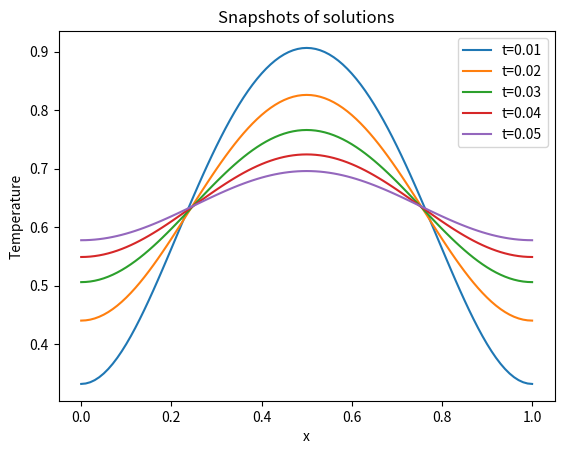

Generate this figure with matplotlib:
# simple forward Euler solver for the 1D heat equation
#   u_t = kappa u_xx  0<x<L, 0<t<T
# with zero-temperature boundary conditions
#   u=0 at x=0,L, t>0
# and prescribed initial temperature
#   u=u_I(x) 0<=x<=L,t=0

import numpy as np
import pylab as pl
from math import pi
from matplotlib import pyplot as plt

from scipy.sparse import diags
from scipy.sparse.linalg import inv


def u_I(x,L):
    """
    initial temperature distribution
    Inputs
    --------
    x : float
        Point in the spatial domain.
    L : float
        Length of spatial domain.
    Returns
    ---------
    Initial temperature at the point x.
    """
    y = np.sin(pi*x/L) 
    return y

def u_exact(x,t):
    # the exact solution
    y = np.exp(-kappa*(pi**2/L**2)*t)*np.sin(pi*x/L)

    return y

def forward_euler(mx, lmbda, bound_cond):


    A_diagonals = (lmbda, 1-2*lmbda, lmbda)
    A = diags(A_diagonals, [-1,0,1], shape = (mx+1,mx+1), format='csc')

    # edit matrix for neumann conditions 
    if bound_cond == neumann: 
        A[0,1] = 2*lmbda
        A[mx, mx-1] = 2*lmbda

    if bound_cond == dirichlet:

        A = A[2:,2:] 

    return A

def backward_euler(mx, lmbda, bound_cond):

    
    # Edit matrix for neumann condition
    if bound_cond == neumann:

        A_diagonals = (-lmbda, 2*lmbda+1, -lmbda)
        A = diags(A_diagonals, [-1,0,1], shape = (mx+1,mx+1), format='csc')
        A[0,1] = -2*lmbda
        A[mx,mx-1] = -2*lmbda

    if bound_cond == dirichlet:

        A_diagonals = (-lmbda, 2*lmbda+1, -lmbda)
        A = diags(A_diagonals, [-1,0,1], shape = (mx-1,mx-1), format='csc')

        #A[0,1] = 0
        #A[mx-2, mx-3] = 0

    A = inv(A)
    return A

def crank_nicholson(mx, lmbda, bound_cond):

    if bound_cond == dirichlet:

        A_diagonals = (-lmbda/2, 1+lmbda, -lmbda/2)
        A = diags(A_diagonals, [-1,0,1], shape = (mx-1,mx-1), format='csc')

    if bound_cond == neumann:

        A_diagonals = (-lmbda/2, 1+lmbda, -lmbda/2)
        A = diags(A_diagonals, [-1,0,1], shape = (mx+1,mx+1), format='csc')

        A[0,1] = -lmbda
        A[1,0] = 0
        A[mx,mx-1] = -lmbda
        A[mx-1,mx] = 0

    A = inv(A)

    return A

def solve_heat_eq(mx, mt, L, T, kappa, bound_cond, scheme, initial_distribution):

    """
    Solves a 1D diffusion problem, boundary conditions 
    can be selected by user.

    Parameters
    ----------
    mx : int
        The number of grid spacings in space.
    mt : int
        The number of grid spacings in time.
    L : float
        The size of the domain in space.
    T : float
        The size of the domain in time.
    kappa : float
        The diffusion constant
    bound_cond : function
        Function that returns array for next point in time, different
        ones may be selected for different boundary conditions. Can be 
        set to neumann or dirichlet
    scheme : function
        Function that returns the necessary evolution matrix based 
        upon the choice of descretisation and boundary condition.
        can be set to; forward_euler, backward_euler or crank_nicholson. 
    initial_distribution : function
        the initial temperature distribution. 

    Returns
    ---------
    A 1D numpy.array of the solutions at the desired point in time.

    """

    # Error handling
    if mx*mt*L*T < 0:
        print("Error - mx, mt, L and T must all be positive.")
        exit()

    if type(mx) != int or type(mt) != int:
        print("Error - grid spacings mx and mt must be integers.")
        exit()


    x = np.linspace(0, L, mx+1)     # mesh points in space
    t = np.linspace(0, T, mt+1)     # mesh points in time
    deltax = x[1] - x[0]            # gridspacing in x
    deltat = t[1] - t[0]            # gridspacing in t
    lmbda = kappa*deltat/(deltax**2) 

    u_j = np.zeros(x.size) 

    # calculate evolution matrix 
    A = scheme(mx, lmbda, bound_cond)

    # Set initial condition
    for i in range(0, mx+1):
        u_j[i] = initial_distribution(x[i], L)

    # loop over every time point
    for j in range(mt):

        # evaluate RHS function
        s_j = RHS_fun(j, u_j)
     
        u_jp1 = bound_cond(u_j, A, lmbda, deltax, deltat, j, s_j, scheme, bound_cond)
        
        # Update u_j
        u_j[:] = u_jp1[:]

    return(u_j)

def neumann(u_j, A, lmbda, dx, dt, j, s_j, scheme, bound_cond):

    """
    Function that solves for the next time point, with Neumann
    boundary conditions.

    Parameters
    ----------
    u_j : numpy.array
        Array of solutions in space for current point in time.
    A : scipy.sparse.diags array
        The evolution matrix.
    lmbda : float
        The mesh fourier number.
    dx : float
        Size of grid spacings in space.
    dt : float
        Size of grid spacings in time.
    j : int
        The index of the point in time being solved for.
    s_j : numpy.array
        Array containing values of right hand side function.
    bound_cond : function
        Function that returns array for next point in time, different
        ones may be selected for different boundary conditions.
    scheme : function
        Function that returns the necessary evolution matrix based 
        upon the choice of descretisation and boundary condition.

    Returns
    ----------
    A 1D numpy.array of the solutions for the next point in time.

    """

    # create rhs vector
    if scheme == forward_euler:
    
        u_jp1 = np.add(A.dot(u_j), 2*lmbda*dx*bound_array_neumann(j,u_j.size))

    if scheme == backward_euler:

        u_jp1 = A.dot(np.add(u_j, -2*lmbda*dx*bound_array_neumann(j,u_j.size)))

    if scheme == crank_nicholson:

        B_diagonals = (lmbda/2, 1-lmbda, lmbda/2)
        B = diags(B_diagonals, [-1,0,1], shape = (mx+1,mx+1),  format='csc')

        B[0,1] = lmbda
        B[1,0] = 0
        B[mx,mx-1] = lmbda
        B[mx-1,mx] = 0

        u_jp1 = A.dot(np.add(B.dot(u_j), -2*lmbda*dx*bound_array_neumann(j,u_j.size)))
    
    # add RHS function
    u_jp1 = np.add(u_jp1, dt*s_j)

    return u_jp1

def dirichlet(u_j, A, lmbda, dx, dt, j, s_j, scheme, bound_cond):

    """
    Function that solves for the next time point, with Dirichlet
    boundary conditions.

    Parameters
    -----------
    (The same as for the neumann function)

    Returns
    -----------
    A 1D numpy.array of the solutions for the next point in time.

    """
    u_jp1 = np.zeros(u_j.size)

    # compute u(j+1) array
    if scheme == backward_euler:
    
        u_jp1[1:-1] = A.dot( np.add(np.transpose(u_j[1:-1]),  lmbda*bound_array_dirichlet(j, u_j.size)) )

    if scheme == forward_euler:

        u_jp1[1:-1] = np.add( A.dot(np.transpose(u_j[1:-1])) ,  lmbda*bound_array_dirichlet(j, u_j.size) )

    if scheme == crank_nicholson:

        B_diagonals = (lmbda/2, 1-lmbda, lmbda/2)
        B = diags(B_diagonals, [-1,0,1], shape = (mx-1,mx-1),  format='csc')

        u_jp1[1:-1] = A.dot( np.add( np.add( 0.5*lmbda*bound_array_dirichlet(j, u_j.size), 0.5*lmbda*bound_array_dirichlet(j, u_j.size) ), B.dot(np.transpose(u_j[1:-1]))))

    # add RHS function
    u_jp1 = np.add(u_jp1, dt*s_j)

    # update boundary nodes
    u_jp1[0] = p(j)
    u_jp1[u_j.size-1] = q(j)

    return u_jp1


def RHS_fun(j, u_j):

    """
    Function that calculates the distribution of a heat source inside 
    the domain.

    Parameters
    ----------
    j : int  
        The index of the point in time being solved for.
    u_j : numpy.array
        Array of solutions in space for current point in time.

    Returns
    ---------
    numpy.array containing the distribution of the heat source at the 
    required point in time.

    """

    s_j = np.zeros(u_j.size) # array containing distribution of heat source

    
    return s_j # return s_j = 0 for all i if no heat source required.

# Dirichlet conditions
def p(j): # u at end at x = 0
    return 0

def q(j): # u at end at x = L
    return 0

def bound_array_dirichlet(j, size):

    bound_array = np.zeros(size-2)
    bound_array[0] = p(j)
    bound_array[size-3] = q(j)

    return bound_array

def bound_array_neumann(j, size):

    bound_array = np.zeros(size)
    bound_array[0] = -P(j)
    bound_array[size-1] = Q(j)

    return bound_array



# Neumann conditions
def P(j): # du/dx at end at x = 0
    return 0

def Q(j): # du/dx at end at x = L
    return 0

def RMSE(exact, num):

    """
    Function calculates the RMSE of a numerical solution.

    Parameters
    ----------
    exact : numpy.array
        Array containing exact solutions
    num : numpy.array
        Array containing numerical solutions

    Returns
    ----------
    A float whose value is the root mean squared error of the numerical solution.
     
    """

    error = np.sqrt( np.sum( np.power( np.subtract(exact,num), 2) ) / num.size )

    return error

def L_2_norm(num1, num2, dx):

    # solutions arrays must be of odd length
    g_sq = np.power( abs(np.subtract(num1, num2)), 2)

    # simpsons ruke for integration
    I = (dx/3)*(g_sq[0] + np.sum(g_sq[1:g_sq.size-1:2]) + np.sum(g_sq[2:g_sq.size-1:2]) + g_sq[-1])

    return np.sqrt(I)

def snapshots(N, dn, L, kappa,bound_cond,scheme,initial_distribution):

    """
    Creates plot of solutions snapshots at the desired points in time.

    Parameters
    ----------
    N : int
        number of snapshots.
    dn : float
        time step between each snapshot.
    L : float
        The size of the domain in space.
    kappa : float
        The diffusion constant
    bound_cond : function
        Function that returns array for next point in time, different
        ones may be selected for different boundary conditions.
    scheme : function
        Function that returns the necessary evolution matrix based 
        upon the choice of descretisation and boundary condition.
    initial_distribution : function
        the initial temperature distribution. 

    """

    mx = 100
    mt = 1000
    x = np.linspace(0, L, mx+1)

    fig = plt.figure()

    for i in range(1,N+1):
        T = dn*i
        u_j = solve_heat_eq(mx, mt, L, T, kappa, bound_cond, scheme, initial_distribution)
        
        plt.plot(x,u_j,label="t="+str(round(T,3)))
        plt.xlabel("x")
        plt.ylabel("Temperature")
        plt.legend(loc='upper right')
        plt.title("Snapshots of solutions")


# set numerical parameters
mx = 100  # number of gridpoints in space
mt = 1000  # number of gridpoints in time

# set problem parameters/functions
kappa = 1.0   # diffusion constant
L=1.0         # length of spatial domain

##### Examples #####
# Produce plot of snapshots for heat eq with neumann boundary conditions.
N = 5
dn = 0.01
snapshots(N, dn, L, kappa, neumann, backward_euler, u_I)

plt.show()
